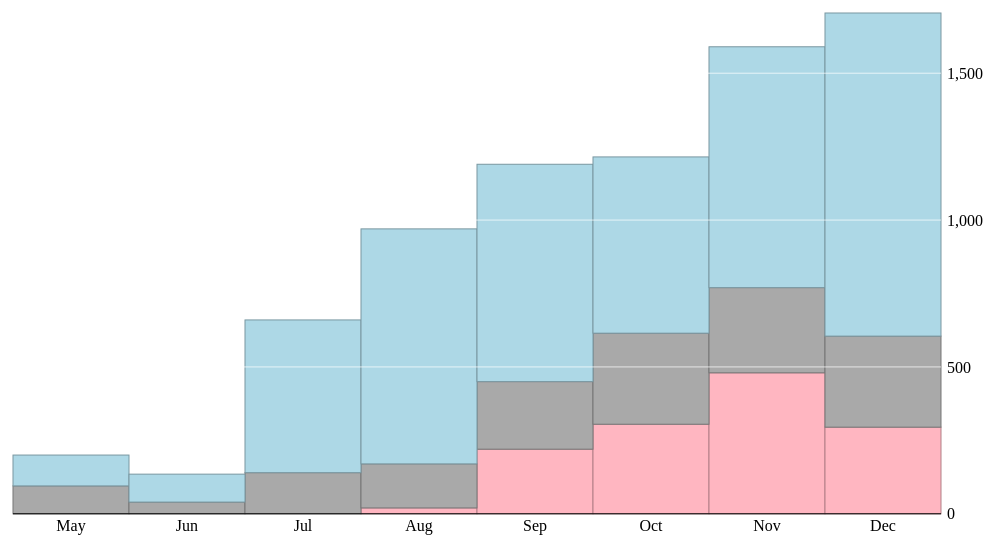
D3 v3 page, settled after 480 driven frames (8 s of simulated time); the page loaded 1 data file(s).


// ── scripts/bar03y.js
var container_parent = $('.display') ,
	chart_container = $('#example'),
	margins = {top: 20, right: 20, bottom: 20, left: 20},
	width = container_parent.width() - margins.left - margins.right,
	height = (width * .6) - margins.top - margins.bottom,
	color = d3.scale.category20c(),
	vis, vis_group, aspect

var x = d3.scale.ordinal()
	.rangeRoundBands([ 0, width - margins.right - margins.left ])

var y = d3.scale.linear()
	.range([ 0, height - margins.top - margins.bottom ])

var z = d3.scale.ordinal()
	.range([ 'lightpink', 'darkgray', 'lightblue' ])

var parse = d3.time.format('%m/%Y').parse,
	format = d3.time.format('%b')

vis = d3.select('#example').append('svg')
	.attr({
		'width': width + margins.left + margins.right,
		'height': height + margins.top + margins.bottom,
		'preserveAspectRatio': 'xMinYMid',
		'viewBox': '0 0 ' + (width + margins.left + margins.right) + ' ' + (height + margins.top + margins.bottom)
	})
	
vis_group = vis.append('g')
	.attr({
		'transform': 'translate(' + margins.left + ', ' + (height - margins.top) + ')'
	})

aspect = chart_container.width() / chart_container.height()

d3.json('../data/crimes01.json', function(data){
	console.log('data: ', data)
	// transpose the data into layers by cause
	var causes = d3.layout.stack()(['wounds', 'other', 'disease'].map(function(cause){
		return data.map(function(d){
			return {
				x: parse(d.date),
				y: +d[cause]
			}
		})
	}))

	console.log('causes: ', causes)

	// compute the x-domain (by date) and y-domain (by top)
	x.domain(causes[0].map(function(d){
		return d.x
	}))
	y.domain([ 0, d3.max(causes[causes.length - 1], function(d){
		return d.y0 + d.y
	})])

	// add a group for each cause
	var cause = vis_group.selectAll('g.cause')
		.data(causes)
			.enter().append('g')
		.attr({
			'class': 'cause',
			'fill': function(d, i){
				return z(i)
			},
			'stroke': function(d, i){
				return d3.rgb(z(i)).darker()
			}
		})

	// add a rect for each date
	var rect = cause.selectAll('rect')
		.data(Object)
			.enter().append('rect')
		.attr({
			'x': function(d){
				return x(d.x)
			},
			'y': function(d){
				return -y(d.y0) - y(d.y)
			},
			'height': function(d){
				return y(d.y)
			},
			'width': function(d){
				return x.rangeBand()
			}
		})

	var label = vis_group.selectAll('text')
		.data(x.domain())
			.enter().append('text')
		.attr({
			'x': function(d){
				return x(d) + x.rangeBand() / 2
			},
			'y': 6,
			'dy': '.71em',
			'text-anchor': 'middle'
		})
		.text(format)

	var rule = vis_group.selectAll('g.rule')
		.data(y.ticks(5))
			.enter().append('g')
		.attr({
			'class': 'rule',
			'transform': function(d){
				return 'translate(0, ' + -y(d) + ')'
			}
		})

	rule.append('line')
		.attr({
			'x2': width - margins.left - margins.right,
			'stroke': function(d){
				return d ? '#fff' : '#000'
			},
			'stroke-opacity': function(d){
				return d ? .7 : null
			}
		})

	rule.append('text')
		.attr({
			'x': width - margins.left - margins.right + 6,
			'dy': '.35em'			
		})
		.text(d3.format(', d'))
})
















### data: ../data/crimes01.json
[
 {
  "date": "5/1854",
  "wounds": 0,
  "other": 95,
  "disease": 105
 },
 {
  "date": "6/1854",
  "wounds": 0,
  "other": 40,
  "disease": 95
 },
 {
  "date": "7/1854",
  "wounds": 0,
  "other": 140,
  "disease": 520
 },
 {
  "date": "8/1854",
  "wounds": 20,
  "other": 150,
  "disease": 800
 },
 {
  "date": "9/1854",
  "wounds": 220,
  "other": 230,
  "disease": 740
 },
 {
  "date": "10/1854",
  "wounds": 305,
  "other": 310,
  "disease": 600
 },
 {
  "date": "11/1854",
  "wounds": 480,
  "other": 290,
  "disease": 820
 },
 {
  "date": "12/1854",
  "wounds": 295,
  "other": 310,
  "disease": 1100
 }
]